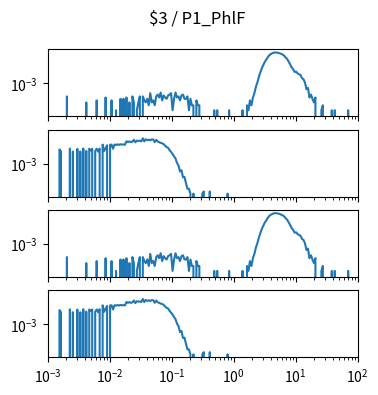

The matplotlib source for this figure: (Note: this script raises an exception after producing the figure.)
import matplotlib.pyplot as plt
import numpy as np

num_plots = 4

fig, ax = plt.subplots(num_plots, 1, sharex=True, sharey=True)
fig.set_size_inches(4, 1*num_plots)

fig.suptitle("$3 / P1_PhlF")

for a in ax:
    a.set_xscale('log')
    a.set_yscale('log')
    a.set_xlim(1.000000e-03, 1.000000e+02)

ax[0].plot([1.000000e-03,1.056818e-03,1.116863e-03,1.180321e-03,1.247384e-03,1.318257e-03,1.393157e-03,1.472313e-03,1.555966e-03,1.644372e-03,1.737801e-03,1.836538e-03,1.940886e-03,2.051162e-03,2.167704e-03,2.290868e-03,2.421029e-03,2.558586e-03,2.703958e-03,2.857591e-03,3.019952e-03,3.191538e-03,3.372873e-03,3.564511e-03,3.767038e-03,3.981072e-03,4.207266e-03,4.446313e-03,4.698941e-03,4.965923e-03,5.248075e-03,5.546257e-03,5.861382e-03,6.194411e-03,6.546362e-03,6.918310e-03,7.311391e-03,7.726806e-03,8.165824e-03,8.629785e-03,9.120108e-03,9.638290e-03,1.018591e-02,1.076465e-02,1.137627e-02,1.202264e-02,1.270574e-02,1.342765e-02,1.419058e-02,1.499685e-02,1.584893e-02,1.674943e-02,1.770109e-02,1.870682e-02,1.976970e-02,2.089296e-02,2.208005e-02,2.333458e-02,2.466039e-02,2.606154e-02,2.754229e-02,2.910717e-02,3.076097e-02,3.250873e-02,3.435579e-02,3.630781e-02,3.837072e-02,4.055085e-02,4.285485e-02,4.528976e-02,4.786301e-02,5.058247e-02,5.345644e-02,5.649370e-02,5.970353e-02,6.309573e-02,6.668068e-02,7.046931e-02,7.447320e-02,7.870458e-02,8.317638e-02,8.790225e-02,9.289664e-02,9.817479e-02,1.037528e-01,1.096478e-01,1.158777e-01,1.224616e-01,1.294196e-01,1.367729e-01,1.445440e-01,1.527566e-01,1.614359e-01,1.706082e-01,1.803018e-01,1.905461e-01,2.013724e-01,2.128139e-01,2.249055e-01,2.376840e-01,2.511886e-01,2.654606e-01,2.805434e-01,2.964831e-01,3.133286e-01,3.311311e-01,3.499452e-01,3.698282e-01,3.908409e-01,4.130475e-01,4.365158e-01,4.613176e-01,4.875285e-01,5.152286e-01,5.445027e-01,5.754399e-01,6.081350e-01,6.426877e-01,6.792036e-01,7.177943e-01,7.585776e-01,8.016781e-01,8.472274e-01,8.953648e-01,9.462372e-01,1.000000e+00,1.056818e+00,1.116863e+00,1.180321e+00,1.247384e+00,1.318257e+00,1.393157e+00,1.472313e+00,1.555966e+00,1.644372e+00,1.737801e+00,1.836538e+00,1.940886e+00,2.051162e+00,2.167704e+00,2.290868e+00,2.421029e+00,2.558586e+00,2.703958e+00,2.857591e+00,3.019952e+00,3.191538e+00,3.372873e+00,3.564511e+00,3.767038e+00,3.981072e+00,4.207266e+00,4.446313e+00,4.698941e+00,4.965923e+00,5.248075e+00,5.546257e+00,5.861382e+00,6.194411e+00,6.546362e+00,6.918310e+00,7.311391e+00,7.726806e+00,8.165824e+00,8.629785e+00,9.120108e+00,9.638290e+00,1.018591e+01,1.076465e+01,1.137627e+01,1.202264e+01,1.270574e+01,1.342765e+01,1.419058e+01,1.499685e+01,1.584893e+01,1.674943e+01,1.770109e+01,1.870682e+01,1.976970e+01,2.089296e+01,2.208005e+01,2.333458e+01,2.466039e+01,2.606154e+01,2.754229e+01,2.910717e+01,3.076097e+01,3.250873e+01,3.435579e+01,3.630781e+01,3.837072e+01,4.055085e+01,4.285485e+01,4.528976e+01,4.786301e+01,5.058247e+01,5.345644e+01,5.649370e+01,5.970353e+01,6.309573e+01,6.668068e+01,7.046931e+01,7.447320e+01,7.870458e+01,8.317638e+01,8.790225e+01,9.289664e+01,9.817479e+01,1.037528e+02,1.096478e+02,1.158777e+02,1.224616e+02,1.294196e+02,1.367729e+02,1.445440e+02,1.527566e+02,1.614359e+02,1.706082e+02,1.803018e+02,1.905461e+02,2.013724e+02,2.128139e+02,2.249055e+02,2.376840e+02,2.511886e+02,2.654606e+02,2.805434e+02,2.964831e+02,3.133286e+02,3.311311e+02,3.499452e+02,3.698282e+02,3.908409e+02,4.130475e+02,4.365158e+02,4.613176e+02,4.875285e+02,5.152286e+02,5.445027e+02,5.754399e+02,6.081350e+02,6.426877e+02,6.792036e+02,7.177943e+02,7.585776e+02,8.016781e+02,8.472274e+02,8.953648e+02,9.462372e+02,], [0.000000e+00,0.000000e+00,0.000000e+00,0.000000e+00,0.000000e+00,0.000000e+00,0.000000e+00,0.000000e+00,0.000000e+00,0.000000e+00,0.000000e+00,0.000000e+00,0.000000e+00,1.604143e-04,0.000000e+00,0.000000e+00,0.000000e+00,0.000000e+00,0.000000e+00,0.000000e+00,0.000000e+00,0.000000e+00,0.000000e+00,0.000000e+00,0.000000e+00,0.000000e+00,6.874900e-05,0.000000e+00,0.000000e+00,0.000000e+00,0.000000e+00,0.000000e+00,0.000000e+00,9.166533e-05,0.000000e+00,0.000000e+00,0.000000e+00,0.000000e+00,0.000000e+00,1.374980e-04,0.000000e+00,0.000000e+00,0.000000e+00,9.166533e-05,0.000000e+00,0.000000e+00,2.291633e-05,0.000000e+00,0.000000e+00,1.145817e-04,0.000000e+00,1.145817e-04,0.000000e+00,1.374980e-04,0.000000e+00,6.874900e-05,0.000000e+00,1.604143e-04,6.874900e-05,0.000000e+00,2.291633e-05,6.874900e-05,1.604143e-04,0.000000e+00,1.604143e-04,9.166533e-05,6.874900e-05,1.145817e-04,4.583266e-05,2.520797e-04,6.874900e-05,9.166533e-05,4.583266e-05,1.604143e-04,2.062470e-04,1.374980e-04,2.749960e-04,9.166533e-05,1.833307e-04,1.374980e-04,1.145817e-04,1.833307e-04,2.062470e-04,2.520797e-04,2.291633e-05,1.145817e-04,2.749960e-04,1.374980e-04,1.604143e-04,9.166533e-05,1.833307e-04,2.062470e-04,1.145817e-04,1.145817e-04,1.604143e-04,2.291633e-05,1.145817e-04,4.583266e-05,4.583266e-05,0.000000e+00,9.166533e-05,4.583266e-05,4.583266e-05,0.000000e+00,0.000000e+00,0.000000e+00,0.000000e+00,0.000000e+00,0.000000e+00,0.000000e+00,0.000000e+00,0.000000e+00,2.291633e-05,0.000000e+00,2.291633e-05,0.000000e+00,0.000000e+00,0.000000e+00,0.000000e+00,0.000000e+00,0.000000e+00,0.000000e+00,2.291633e-05,0.000000e+00,0.000000e+00,0.000000e+00,0.000000e+00,0.000000e+00,0.000000e+00,0.000000e+00,0.000000e+00,2.291633e-05,0.000000e+00,0.000000e+00,4.583266e-05,2.291633e-05,9.166533e-05,4.583266e-05,1.374980e-04,2.520797e-04,6.187410e-04,1.145817e-03,2.474964e-03,4.743681e-03,8.616541e-03,1.358939e-02,2.078511e-02,2.800376e-02,4.001192e-02,5.257007e-02,6.164493e-02,6.911566e-02,7.541765e-02,7.780095e-02,7.566973e-02,7.310310e-02,6.918441e-02,6.246992e-02,5.761166e-02,4.865137e-02,3.799528e-02,3.075372e-02,2.131219e-02,1.482687e-02,9.670692e-03,7.333226e-03,4.995760e-03,5.224924e-03,4.102024e-03,3.574948e-03,3.208287e-03,2.062470e-03,1.787474e-03,1.099984e-03,4.354103e-04,5.270756e-04,1.374980e-04,2.062470e-04,1.145817e-04,6.874900e-05,1.374980e-04,0.000000e+00,0.000000e+00,0.000000e+00,2.291633e-05,4.583266e-05,0.000000e+00,0.000000e+00,0.000000e+00,0.000000e+00,0.000000e+00,2.291633e-05,0.000000e+00,2.291633e-05,0.000000e+00,0.000000e+00,0.000000e+00,0.000000e+00,0.000000e+00,0.000000e+00,0.000000e+00,0.000000e+00,2.291633e-05,0.000000e+00,0.000000e+00,0.000000e+00,0.000000e+00,0.000000e+00,0.000000e+00,0.000000e+00,0.000000e+00,0.000000e+00,0.000000e+00,0.000000e+00,0.000000e+00,0.000000e+00,0.000000e+00,0.000000e+00,0.000000e+00,0.000000e+00,0.000000e+00,0.000000e+00,0.000000e+00,0.000000e+00,0.000000e+00,0.000000e+00,0.000000e+00,0.000000e+00,0.000000e+00,0.000000e+00,0.000000e+00,0.000000e+00,0.000000e+00,0.000000e+00,0.000000e+00,0.000000e+00,0.000000e+00,0.000000e+00,0.000000e+00,0.000000e+00,0.000000e+00,0.000000e+00,0.000000e+00,0.000000e+00,0.000000e+00,0.000000e+00,0.000000e+00,0.000000e+00,0.000000e+00,0.000000e+00,])
ax[1].plot([1.000000e-03,1.056818e-03,1.116863e-03,1.180321e-03,1.247384e-03,1.318257e-03,1.393157e-03,1.472313e-03,1.555966e-03,1.644372e-03,1.737801e-03,1.836538e-03,1.940886e-03,2.051162e-03,2.167704e-03,2.290868e-03,2.421029e-03,2.558586e-03,2.703958e-03,2.857591e-03,3.019952e-03,3.191538e-03,3.372873e-03,3.564511e-03,3.767038e-03,3.981072e-03,4.207266e-03,4.446313e-03,4.698941e-03,4.965923e-03,5.248075e-03,5.546257e-03,5.861382e-03,6.194411e-03,6.546362e-03,6.918310e-03,7.311391e-03,7.726806e-03,8.165824e-03,8.629785e-03,9.120108e-03,9.638290e-03,1.018591e-02,1.076465e-02,1.137627e-02,1.202264e-02,1.270574e-02,1.342765e-02,1.419058e-02,1.499685e-02,1.584893e-02,1.674943e-02,1.770109e-02,1.870682e-02,1.976970e-02,2.089296e-02,2.208005e-02,2.333458e-02,2.466039e-02,2.606154e-02,2.754229e-02,2.910717e-02,3.076097e-02,3.250873e-02,3.435579e-02,3.630781e-02,3.837072e-02,4.055085e-02,4.285485e-02,4.528976e-02,4.786301e-02,5.058247e-02,5.345644e-02,5.649370e-02,5.970353e-02,6.309573e-02,6.668068e-02,7.046931e-02,7.447320e-02,7.870458e-02,8.317638e-02,8.790225e-02,9.289664e-02,9.817479e-02,1.037528e-01,1.096478e-01,1.158777e-01,1.224616e-01,1.294196e-01,1.367729e-01,1.445440e-01,1.527566e-01,1.614359e-01,1.706082e-01,1.803018e-01,1.905461e-01,2.013724e-01,2.128139e-01,2.249055e-01,2.376840e-01,2.511886e-01,2.654606e-01,2.805434e-01,2.964831e-01,3.133286e-01,3.311311e-01,3.499452e-01,3.698282e-01,3.908409e-01,4.130475e-01,4.365158e-01,4.613176e-01,4.875285e-01,5.152286e-01,5.445027e-01,5.754399e-01,6.081350e-01,6.426877e-01,6.792036e-01,7.177943e-01,7.585776e-01,8.016781e-01,8.472274e-01,8.953648e-01,9.462372e-01,1.000000e+00,1.056818e+00,1.116863e+00,1.180321e+00,1.247384e+00,1.318257e+00,1.393157e+00,1.472313e+00,1.555966e+00,1.644372e+00,1.737801e+00,1.836538e+00,1.940886e+00,2.051162e+00,2.167704e+00,2.290868e+00,2.421029e+00,2.558586e+00,2.703958e+00,2.857591e+00,3.019952e+00,3.191538e+00,3.372873e+00,3.564511e+00,3.767038e+00,3.981072e+00,4.207266e+00,4.446313e+00,4.698941e+00,4.965923e+00,5.248075e+00,5.546257e+00,5.861382e+00,6.194411e+00,6.546362e+00,6.918310e+00,7.311391e+00,7.726806e+00,8.165824e+00,8.629785e+00,9.120108e+00,9.638290e+00,1.018591e+01,1.076465e+01,1.137627e+01,1.202264e+01,1.270574e+01,1.342765e+01,1.419058e+01,1.499685e+01,1.584893e+01,1.674943e+01,1.770109e+01,1.870682e+01,1.976970e+01,2.089296e+01,2.208005e+01,2.333458e+01,2.466039e+01,2.606154e+01,2.754229e+01,2.910717e+01,3.076097e+01,3.250873e+01,3.435579e+01,3.630781e+01,3.837072e+01,4.055085e+01,4.285485e+01,4.528976e+01,4.786301e+01,5.058247e+01,5.345644e+01,5.649370e+01,5.970353e+01,6.309573e+01,6.668068e+01,7.046931e+01,7.447320e+01,7.870458e+01,8.317638e+01,8.790225e+01,9.289664e+01,9.817479e+01,1.037528e+02,1.096478e+02,1.158777e+02,1.224616e+02,1.294196e+02,1.367729e+02,1.445440e+02,1.527566e+02,1.614359e+02,1.706082e+02,1.803018e+02,1.905461e+02,2.013724e+02,2.128139e+02,2.249055e+02,2.376840e+02,2.511886e+02,2.654606e+02,2.805434e+02,2.964831e+02,3.133286e+02,3.311311e+02,3.499452e+02,3.698282e+02,3.908409e+02,4.130475e+02,4.365158e+02,4.613176e+02,4.875285e+02,5.152286e+02,5.445027e+02,5.754399e+02,6.081350e+02,6.426877e+02,6.792036e+02,7.177943e+02,7.585776e+02,8.016781e+02,8.472274e+02,8.953648e+02,9.462372e+02,], [0.000000e+00,0.000000e+00,0.000000e+00,0.000000e+00,0.000000e+00,0.000000e+00,0.000000e+00,0.000000e+00,7.474192e-03,5.619079e-03,0.000000e+00,0.000000e+00,0.000000e+00,0.000000e+00,0.000000e+00,8.388156e-03,0.000000e+00,5.589270e-03,0.000000e+00,0.000000e+00,8.022570e-03,0.000000e+00,5.544556e-03,0.000000e+00,8.449087e-03,0.000000e+00,6.021507e-03,0.000000e+00,8.225673e-03,6.498458e-03,8.164743e-03,0.000000e+00,5.917174e-03,8.225673e-03,5.514746e-03,8.428776e-03,0.000000e+00,1.469579e-02,5.932078e-03,8.733431e-03,1.349554e-02,0.000000e+00,1.455183e-02,1.465895e-02,8.205363e-03,1.491233e-02,1.397774e-02,1.529250e-02,1.413482e-02,1.560141e-02,1.462373e-02,1.512068e-02,1.450303e-02,2.351571e-02,2.080919e-02,2.325136e-02,2.064671e-02,2.247564e-02,2.885192e-02,2.031849e-02,2.586945e-02,2.474157e-02,2.523149e-02,2.348202e-02,3.581284e-02,2.307712e-02,3.131119e-02,2.741471e-02,2.993686e-02,2.676011e-02,3.065266e-02,3.006555e-02,2.087905e-02,2.895184e-02,2.262946e-02,2.060992e-02,1.880089e-02,1.756668e-02,1.571341e-02,1.252128e-02,1.030226e-02,9.363733e-03,6.692954e-03,5.235545e-03,3.953897e-03,2.810799e-03,2.063097e-03,1.113446e-03,7.802936e-04,3.387150e-04,3.955524e-04,1.490472e-04,1.557648e-04,6.502446e-05,2.980944e-05,2.980944e-05,1.490472e-05,0.000000e+00,1.490472e-05,0.000000e+00,0.000000e+00,0.000000e+00,0.000000e+00,0.000000e+00,1.490472e-05,2.031030e-05,0.000000e+00,0.000000e+00,0.000000e+00,2.031030e-05,0.000000e+00,0.000000e+00,0.000000e+00,0.000000e+00,0.000000e+00,0.000000e+00,0.000000e+00,0.000000e+00,0.000000e+00,0.000000e+00,0.000000e+00,1.490472e-05,0.000000e+00,0.000000e+00,0.000000e+00,0.000000e+00,0.000000e+00,0.000000e+00,0.000000e+00,0.000000e+00,0.000000e+00,0.000000e+00,0.000000e+00,0.000000e+00,0.000000e+00,0.000000e+00,0.000000e+00,0.000000e+00,0.000000e+00,0.000000e+00,0.000000e+00,0.000000e+00,0.000000e+00,0.000000e+00,0.000000e+00,0.000000e+00,0.000000e+00,0.000000e+00,0.000000e+00,0.000000e+00,0.000000e+00,0.000000e+00,0.000000e+00,0.000000e+00,0.000000e+00,0.000000e+00,0.000000e+00,0.000000e+00,0.000000e+00,0.000000e+00,0.000000e+00,0.000000e+00,0.000000e+00,0.000000e+00,0.000000e+00,0.000000e+00,0.000000e+00,0.000000e+00,0.000000e+00,0.000000e+00,0.000000e+00,0.000000e+00,0.000000e+00,0.000000e+00,0.000000e+00,0.000000e+00,0.000000e+00,0.000000e+00,0.000000e+00,0.000000e+00,0.000000e+00,0.000000e+00,0.000000e+00,0.000000e+00,0.000000e+00,0.000000e+00,0.000000e+00,0.000000e+00,0.000000e+00,0.000000e+00,0.000000e+00,0.000000e+00,0.000000e+00,0.000000e+00,0.000000e+00,0.000000e+00,0.000000e+00,0.000000e+00,0.000000e+00,0.000000e+00,0.000000e+00,0.000000e+00,0.000000e+00,0.000000e+00,0.000000e+00,0.000000e+00,0.000000e+00,0.000000e+00,0.000000e+00,0.000000e+00,0.000000e+00,0.000000e+00,0.000000e+00,0.000000e+00,0.000000e+00,0.000000e+00,0.000000e+00,0.000000e+00,0.000000e+00,0.000000e+00,0.000000e+00,0.000000e+00,0.000000e+00,0.000000e+00,0.000000e+00,0.000000e+00,0.000000e+00,0.000000e+00,0.000000e+00,0.000000e+00,0.000000e+00,0.000000e+00,0.000000e+00,0.000000e+00,0.000000e+00,0.000000e+00,0.000000e+00,0.000000e+00,0.000000e+00,0.000000e+00,0.000000e+00,0.000000e+00,0.000000e+00,0.000000e+00,0.000000e+00,0.000000e+00,0.000000e+00,0.000000e+00,0.000000e+00,0.000000e+00,])
ax[2].plot([1.000000e-03,1.056818e-03,1.116863e-03,1.180321e-03,1.247384e-03,1.318257e-03,1.393157e-03,1.472313e-03,1.555966e-03,1.644372e-03,1.737801e-03,1.836538e-03,1.940886e-03,2.051162e-03,2.167704e-03,2.290868e-03,2.421029e-03,2.558586e-03,2.703958e-03,2.857591e-03,3.019952e-03,3.191538e-03,3.372873e-03,3.564511e-03,3.767038e-03,3.981072e-03,4.207266e-03,4.446313e-03,4.698941e-03,4.965923e-03,5.248075e-03,5.546257e-03,5.861382e-03,6.194411e-03,6.546362e-03,6.918310e-03,7.311391e-03,7.726806e-03,8.165824e-03,8.629785e-03,9.120108e-03,9.638290e-03,1.018591e-02,1.076465e-02,1.137627e-02,1.202264e-02,1.270574e-02,1.342765e-02,1.419058e-02,1.499685e-02,1.584893e-02,1.674943e-02,1.770109e-02,1.870682e-02,1.976970e-02,2.089296e-02,2.208005e-02,2.333458e-02,2.466039e-02,2.606154e-02,2.754229e-02,2.910717e-02,3.076097e-02,3.250873e-02,3.435579e-02,3.630781e-02,3.837072e-02,4.055085e-02,4.285485e-02,4.528976e-02,4.786301e-02,5.058247e-02,5.345644e-02,5.649370e-02,5.970353e-02,6.309573e-02,6.668068e-02,7.046931e-02,7.447320e-02,7.870458e-02,8.317638e-02,8.790225e-02,9.289664e-02,9.817479e-02,1.037528e-01,1.096478e-01,1.158777e-01,1.224616e-01,1.294196e-01,1.367729e-01,1.445440e-01,1.527566e-01,1.614359e-01,1.706082e-01,1.803018e-01,1.905461e-01,2.013724e-01,2.128139e-01,2.249055e-01,2.376840e-01,2.511886e-01,2.654606e-01,2.805434e-01,2.964831e-01,3.133286e-01,3.311311e-01,3.499452e-01,3.698282e-01,3.908409e-01,4.130475e-01,4.365158e-01,4.613176e-01,4.875285e-01,5.152286e-01,5.445027e-01,5.754399e-01,6.081350e-01,6.426877e-01,6.792036e-01,7.177943e-01,7.585776e-01,8.016781e-01,8.472274e-01,8.953648e-01,9.462372e-01,1.000000e+00,1.056818e+00,1.116863e+00,1.180321e+00,1.247384e+00,1.318257e+00,1.393157e+00,1.472313e+00,1.555966e+00,1.644372e+00,1.737801e+00,1.836538e+00,1.940886e+00,2.051162e+00,2.167704e+00,2.290868e+00,2.421029e+00,2.558586e+00,2.703958e+00,2.857591e+00,3.019952e+00,3.191538e+00,3.372873e+00,3.564511e+00,3.767038e+00,3.981072e+00,4.207266e+00,4.446313e+00,4.698941e+00,4.965923e+00,5.248075e+00,5.546257e+00,5.861382e+00,6.194411e+00,6.546362e+00,6.918310e+00,7.311391e+00,7.726806e+00,8.165824e+00,8.629785e+00,9.120108e+00,9.638290e+00,1.018591e+01,1.076465e+01,1.137627e+01,1.202264e+01,1.270574e+01,1.342765e+01,1.419058e+01,1.499685e+01,1.584893e+01,1.674943e+01,1.770109e+01,1.870682e+01,1.976970e+01,2.089296e+01,2.208005e+01,2.333458e+01,2.466039e+01,2.606154e+01,2.754229e+01,2.910717e+01,3.076097e+01,3.250873e+01,3.435579e+01,3.630781e+01,3.837072e+01,4.055085e+01,4.285485e+01,4.528976e+01,4.786301e+01,5.058247e+01,5.345644e+01,5.649370e+01,5.970353e+01,6.309573e+01,6.668068e+01,7.046931e+01,7.447320e+01,7.870458e+01,8.317638e+01,8.790225e+01,9.289664e+01,9.817479e+01,1.037528e+02,1.096478e+02,1.158777e+02,1.224616e+02,1.294196e+02,1.367729e+02,1.445440e+02,1.527566e+02,1.614359e+02,1.706082e+02,1.803018e+02,1.905461e+02,2.013724e+02,2.128139e+02,2.249055e+02,2.376840e+02,2.511886e+02,2.654606e+02,2.805434e+02,2.964831e+02,3.133286e+02,3.311311e+02,3.499452e+02,3.698282e+02,3.908409e+02,4.130475e+02,4.365158e+02,4.613176e+02,4.875285e+02,5.152286e+02,5.445027e+02,5.754399e+02,6.081350e+02,6.426877e+02,6.792036e+02,7.177943e+02,7.585776e+02,8.016781e+02,8.472274e+02,8.953648e+02,9.462372e+02,], [0.000000e+00,0.000000e+00,0.000000e+00,0.000000e+00,0.000000e+00,0.000000e+00,0.000000e+00,0.000000e+00,0.000000e+00,0.000000e+00,0.000000e+00,0.000000e+00,0.000000e+00,1.604143e-04,0.000000e+00,0.000000e+00,0.000000e+00,0.000000e+00,0.000000e+00,0.000000e+00,0.000000e+00,0.000000e+00,0.000000e+00,0.000000e+00,0.000000e+00,0.000000e+00,6.874900e-05,0.000000e+00,0.000000e+00,0.000000e+00,0.000000e+00,0.000000e+00,0.000000e+00,9.166533e-05,0.000000e+00,0.000000e+00,0.000000e+00,0.000000e+00,0.000000e+00,1.374980e-04,0.000000e+00,0.000000e+00,0.000000e+00,9.166533e-05,0.000000e+00,0.000000e+00,2.291633e-05,0.000000e+00,0.000000e+00,1.145817e-04,0.000000e+00,1.145817e-04,0.000000e+00,1.374980e-04,0.000000e+00,6.874900e-05,0.000000e+00,1.604143e-04,6.874900e-05,0.000000e+00,2.291633e-05,6.874900e-05,1.604143e-04,0.000000e+00,1.604143e-04,9.166533e-05,6.874900e-05,1.145817e-04,4.583266e-05,2.520797e-04,6.874900e-05,9.166533e-05,4.583266e-05,1.604143e-04,2.062470e-04,1.374980e-04,2.749960e-04,9.166533e-05,1.833307e-04,1.374980e-04,1.145817e-04,1.833307e-04,2.062470e-04,2.520797e-04,2.291633e-05,1.145817e-04,2.749960e-04,1.374980e-04,1.604143e-04,9.166533e-05,1.833307e-04,2.062470e-04,1.145817e-04,1.145817e-04,1.604143e-04,2.291633e-05,1.145817e-04,4.583266e-05,4.583266e-05,0.000000e+00,9.166533e-05,4.583266e-05,4.583266e-05,0.000000e+00,0.000000e+00,0.000000e+00,0.000000e+00,0.000000e+00,0.000000e+00,0.000000e+00,0.000000e+00,0.000000e+00,2.291633e-05,0.000000e+00,2.291633e-05,0.000000e+00,0.000000e+00,0.000000e+00,0.000000e+00,0.000000e+00,0.000000e+00,0.000000e+00,2.291633e-05,0.000000e+00,0.000000e+00,0.000000e+00,0.000000e+00,0.000000e+00,0.000000e+00,0.000000e+00,0.000000e+00,2.291633e-05,0.000000e+00,0.000000e+00,4.583266e-05,2.291633e-05,9.166533e-05,4.583266e-05,1.374980e-04,2.520797e-04,6.187410e-04,1.145817e-03,2.474964e-03,4.743681e-03,8.616541e-03,1.358939e-02,2.078511e-02,2.800376e-02,4.001192e-02,5.257007e-02,6.164493e-02,6.911566e-02,7.541765e-02,7.780095e-02,7.566973e-02,7.310310e-02,6.918441e-02,6.246992e-02,5.761166e-02,4.865137e-02,3.799528e-02,3.075372e-02,2.131219e-02,1.482687e-02,9.670692e-03,7.333226e-03,4.995760e-03,5.224924e-03,4.102024e-03,3.574948e-03,3.208287e-03,2.062470e-03,1.787474e-03,1.099984e-03,4.354103e-04,5.270756e-04,1.374980e-04,2.062470e-04,1.145817e-04,6.874900e-05,1.374980e-04,0.000000e+00,0.000000e+00,0.000000e+00,2.291633e-05,4.583266e-05,0.000000e+00,0.000000e+00,0.000000e+00,0.000000e+00,0.000000e+00,2.291633e-05,0.000000e+00,2.291633e-05,0.000000e+00,0.000000e+00,0.000000e+00,0.000000e+00,0.000000e+00,0.000000e+00,0.000000e+00,0.000000e+00,2.291633e-05,0.000000e+00,0.000000e+00,0.000000e+00,0.000000e+00,0.000000e+00,0.000000e+00,0.000000e+00,0.000000e+00,0.000000e+00,0.000000e+00,0.000000e+00,0.000000e+00,0.000000e+00,0.000000e+00,0.000000e+00,0.000000e+00,0.000000e+00,0.000000e+00,0.000000e+00,0.000000e+00,0.000000e+00,0.000000e+00,0.000000e+00,0.000000e+00,0.000000e+00,0.000000e+00,0.000000e+00,0.000000e+00,0.000000e+00,0.000000e+00,0.000000e+00,0.000000e+00,0.000000e+00,0.000000e+00,0.000000e+00,0.000000e+00,0.000000e+00,0.000000e+00,0.000000e+00,0.000000e+00,0.000000e+00,0.000000e+00,0.000000e+00,0.000000e+00,0.000000e+00,0.000000e+00,0.000000e+00,])
ax[3].plot([1.000000e-03,1.056818e-03,1.116863e-03,1.180321e-03,1.247384e-03,1.318257e-03,1.393157e-03,1.472313e-03,1.555966e-03,1.644372e-03,1.737801e-03,1.836538e-03,1.940886e-03,2.051162e-03,2.167704e-03,2.290868e-03,2.421029e-03,2.558586e-03,2.703958e-03,2.857591e-03,3.019952e-03,3.191538e-03,3.372873e-03,3.564511e-03,3.767038e-03,3.981072e-03,4.207266e-03,4.446313e-03,4.698941e-03,4.965923e-03,5.248075e-03,5.546257e-03,5.861382e-03,6.194411e-03,6.546362e-03,6.918310e-03,7.311391e-03,7.726806e-03,8.165824e-03,8.629785e-03,9.120108e-03,9.638290e-03,1.018591e-02,1.076465e-02,1.137627e-02,1.202264e-02,1.270574e-02,1.342765e-02,1.419058e-02,1.499685e-02,1.584893e-02,1.674943e-02,1.770109e-02,1.870682e-02,1.976970e-02,2.089296e-02,2.208005e-02,2.333458e-02,2.466039e-02,2.606154e-02,2.754229e-02,2.910717e-02,3.076097e-02,3.250873e-02,3.435579e-02,3.630781e-02,3.837072e-02,4.055085e-02,4.285485e-02,4.528976e-02,4.786301e-02,5.058247e-02,5.345644e-02,5.649370e-02,5.970353e-02,6.309573e-02,6.668068e-02,7.046931e-02,7.447320e-02,7.870458e-02,8.317638e-02,8.790225e-02,9.289664e-02,9.817479e-02,1.037528e-01,1.096478e-01,1.158777e-01,1.224616e-01,1.294196e-01,1.367729e-01,1.445440e-01,1.527566e-01,1.614359e-01,1.706082e-01,1.803018e-01,1.905461e-01,2.013724e-01,2.128139e-01,2.249055e-01,2.376840e-01,2.511886e-01,2.654606e-01,2.805434e-01,2.964831e-01,3.133286e-01,3.311311e-01,3.499452e-01,3.698282e-01,3.908409e-01,4.130475e-01,4.365158e-01,4.613176e-01,4.875285e-01,5.152286e-01,5.445027e-01,5.754399e-01,6.081350e-01,6.426877e-01,6.792036e-01,7.177943e-01,7.585776e-01,8.016781e-01,8.472274e-01,8.953648e-01,9.462372e-01,1.000000e+00,1.056818e+00,1.116863e+00,1.180321e+00,1.247384e+00,1.318257e+00,1.393157e+00,1.472313e+00,1.555966e+00,1.644372e+00,1.737801e+00,1.836538e+00,1.940886e+00,2.051162e+00,2.167704e+00,2.290868e+00,2.421029e+00,2.558586e+00,2.703958e+00,2.857591e+00,3.019952e+00,3.191538e+00,3.372873e+00,3.564511e+00,3.767038e+00,3.981072e+00,4.207266e+00,4.446313e+00,4.698941e+00,4.965923e+00,5.248075e+00,5.546257e+00,5.861382e+00,6.194411e+00,6.546362e+00,6.918310e+00,7.311391e+00,7.726806e+00,8.165824e+00,8.629785e+00,9.120108e+00,9.638290e+00,1.018591e+01,1.076465e+01,1.137627e+01,1.202264e+01,1.270574e+01,1.342765e+01,1.419058e+01,1.499685e+01,1.584893e+01,1.674943e+01,1.770109e+01,1.870682e+01,1.976970e+01,2.089296e+01,2.208005e+01,2.333458e+01,2.466039e+01,2.606154e+01,2.754229e+01,2.910717e+01,3.076097e+01,3.250873e+01,3.435579e+01,3.630781e+01,3.837072e+01,4.055085e+01,4.285485e+01,4.528976e+01,4.786301e+01,5.058247e+01,5.345644e+01,5.649370e+01,5.970353e+01,6.309573e+01,6.668068e+01,7.046931e+01,7.447320e+01,7.870458e+01,8.317638e+01,8.790225e+01,9.289664e+01,9.817479e+01,1.037528e+02,1.096478e+02,1.158777e+02,1.224616e+02,1.294196e+02,1.367729e+02,1.445440e+02,1.527566e+02,1.614359e+02,1.706082e+02,1.803018e+02,1.905461e+02,2.013724e+02,2.128139e+02,2.249055e+02,2.376840e+02,2.511886e+02,2.654606e+02,2.805434e+02,2.964831e+02,3.133286e+02,3.311311e+02,3.499452e+02,3.698282e+02,3.908409e+02,4.130475e+02,4.365158e+02,4.613176e+02,4.875285e+02,5.152286e+02,5.445027e+02,5.754399e+02,6.081350e+02,6.426877e+02,6.792036e+02,7.177943e+02,7.585776e+02,8.016781e+02,8.472274e+02,8.953648e+02,9.462372e+02,], [0.000000e+00,0.000000e+00,0.000000e+00,0.000000e+00,0.000000e+00,0.000000e+00,0.000000e+00,0.000000e+00,7.474192e-03,5.619079e-03,0.000000e+00,0.000000e+00,0.000000e+00,0.000000e+00,0.000000e+00,8.388156e-03,0.000000e+00,5.589270e-03,0.000000e+00,0.000000e+00,8.022570e-03,0.000000e+00,5.544556e-03,0.000000e+00,8.449087e-03,0.000000e+00,6.021507e-03,0.000000e+00,8.225673e-03,6.498458e-03,8.164743e-03,0.000000e+00,5.917174e-03,8.225673e-03,5.514746e-03,8.428776e-03,0.000000e+00,1.469579e-02,5.932078e-03,8.733431e-03,1.349554e-02,0.000000e+00,1.455183e-02,1.465895e-02,8.205363e-03,1.491233e-02,1.397774e-02,1.529250e-02,1.413482e-02,1.560141e-02,1.462373e-02,1.512068e-02,1.450303e-02,2.351571e-02,2.080919e-02,2.325136e-02,2.064671e-02,2.247564e-02,2.885192e-02,2.031849e-02,2.586945e-02,2.474157e-02,2.523149e-02,2.348202e-02,3.581284e-02,2.307712e-02,3.131119e-02,2.741471e-02,2.993686e-02,2.676011e-02,3.065266e-02,3.006555e-02,2.087905e-02,2.895184e-02,2.262946e-02,2.060992e-02,1.880089e-02,1.756668e-02,1.571341e-02,1.252128e-02,1.030226e-02,9.363733e-03,6.692954e-03,5.235545e-03,3.953897e-03,2.810799e-03,2.063097e-03,1.113446e-03,7.802936e-04,3.387150e-04,3.955524e-04,1.490472e-04,1.557648e-04,6.502446e-05,2.980944e-05,2.980944e-05,1.490472e-05,0.000000e+00,1.490472e-05,0.000000e+00,0.000000e+00,0.000000e+00,0.000000e+00,0.000000e+00,1.490472e-05,2.031030e-05,0.000000e+00,0.000000e+00,0.000000e+00,2.031030e-05,0.000000e+00,0.000000e+00,0.000000e+00,0.000000e+00,0.000000e+00,0.000000e+00,0.000000e+00,0.000000e+00,0.000000e+00,0.000000e+00,0.000000e+00,1.490472e-05,0.000000e+00,0.000000e+00,0.000000e+00,0.000000e+00,0.000000e+00,0.000000e+00,0.000000e+00,0.000000e+00,0.000000e+00,0.000000e+00,0.000000e+00,0.000000e+00,0.000000e+00,0.000000e+00,0.000000e+00,0.000000e+00,0.000000e+00,0.000000e+00,0.000000e+00,0.000000e+00,0.000000e+00,0.000000e+00,0.000000e+00,0.000000e+00,0.000000e+00,0.000000e+00,0.000000e+00,0.000000e+00,0.000000e+00,0.000000e+00,0.000000e+00,0.000000e+00,0.000000e+00,0.000000e+00,0.000000e+00,0.000000e+00,0.000000e+00,0.000000e+00,0.000000e+00,0.000000e+00,0.000000e+00,0.000000e+00,0.000000e+00,0.000000e+00,0.000000e+00,0.000000e+00,0.000000e+00,0.000000e+00,0.000000e+00,0.000000e+00,0.000000e+00,0.000000e+00,0.000000e+00,0.000000e+00,0.000000e+00,0.000000e+00,0.000000e+00,0.000000e+00,0.000000e+00,0.000000e+00,0.000000e+00,0.000000e+00,0.000000e+00,0.000000e+00,0.000000e+00,0.000000e+00,0.000000e+00,0.000000e+00,0.000000e+00,0.000000e+00,0.000000e+00,0.000000e+00,0.000000e+00,0.000000e+00,0.000000e+00,0.000000e+00,0.000000e+00,0.000000e+00,0.000000e+00,0.000000e+00,0.000000e+00,0.000000e+00,0.000000e+00,0.000000e+00,0.000000e+00,0.000000e+00,0.000000e+00,0.000000e+00,0.000000e+00,0.000000e+00,0.000000e+00,0.000000e+00,0.000000e+00,0.000000e+00,0.000000e+00,0.000000e+00,0.000000e+00,0.000000e+00,0.000000e+00,0.000000e+00,0.000000e+00,0.000000e+00,0.000000e+00,0.000000e+00,0.000000e+00,0.000000e+00,0.000000e+00,0.000000e+00,0.000000e+00,0.000000e+00,0.000000e+00,0.000000e+00,0.000000e+00,0.000000e+00,0.000000e+00,0.000000e+00,0.000000e+00,0.000000e+00,0.000000e+00,0.000000e+00,0.000000e+00,0.000000e+00,0.000000e+00,0.000000e+00,0.000000e+00,0.000000e+00,0.000000e+00,0.000000e+00,])


plt.savefig("/root/output/cytometry_plot_$3_P1_PhlF.png", bbox_inches='tight')
